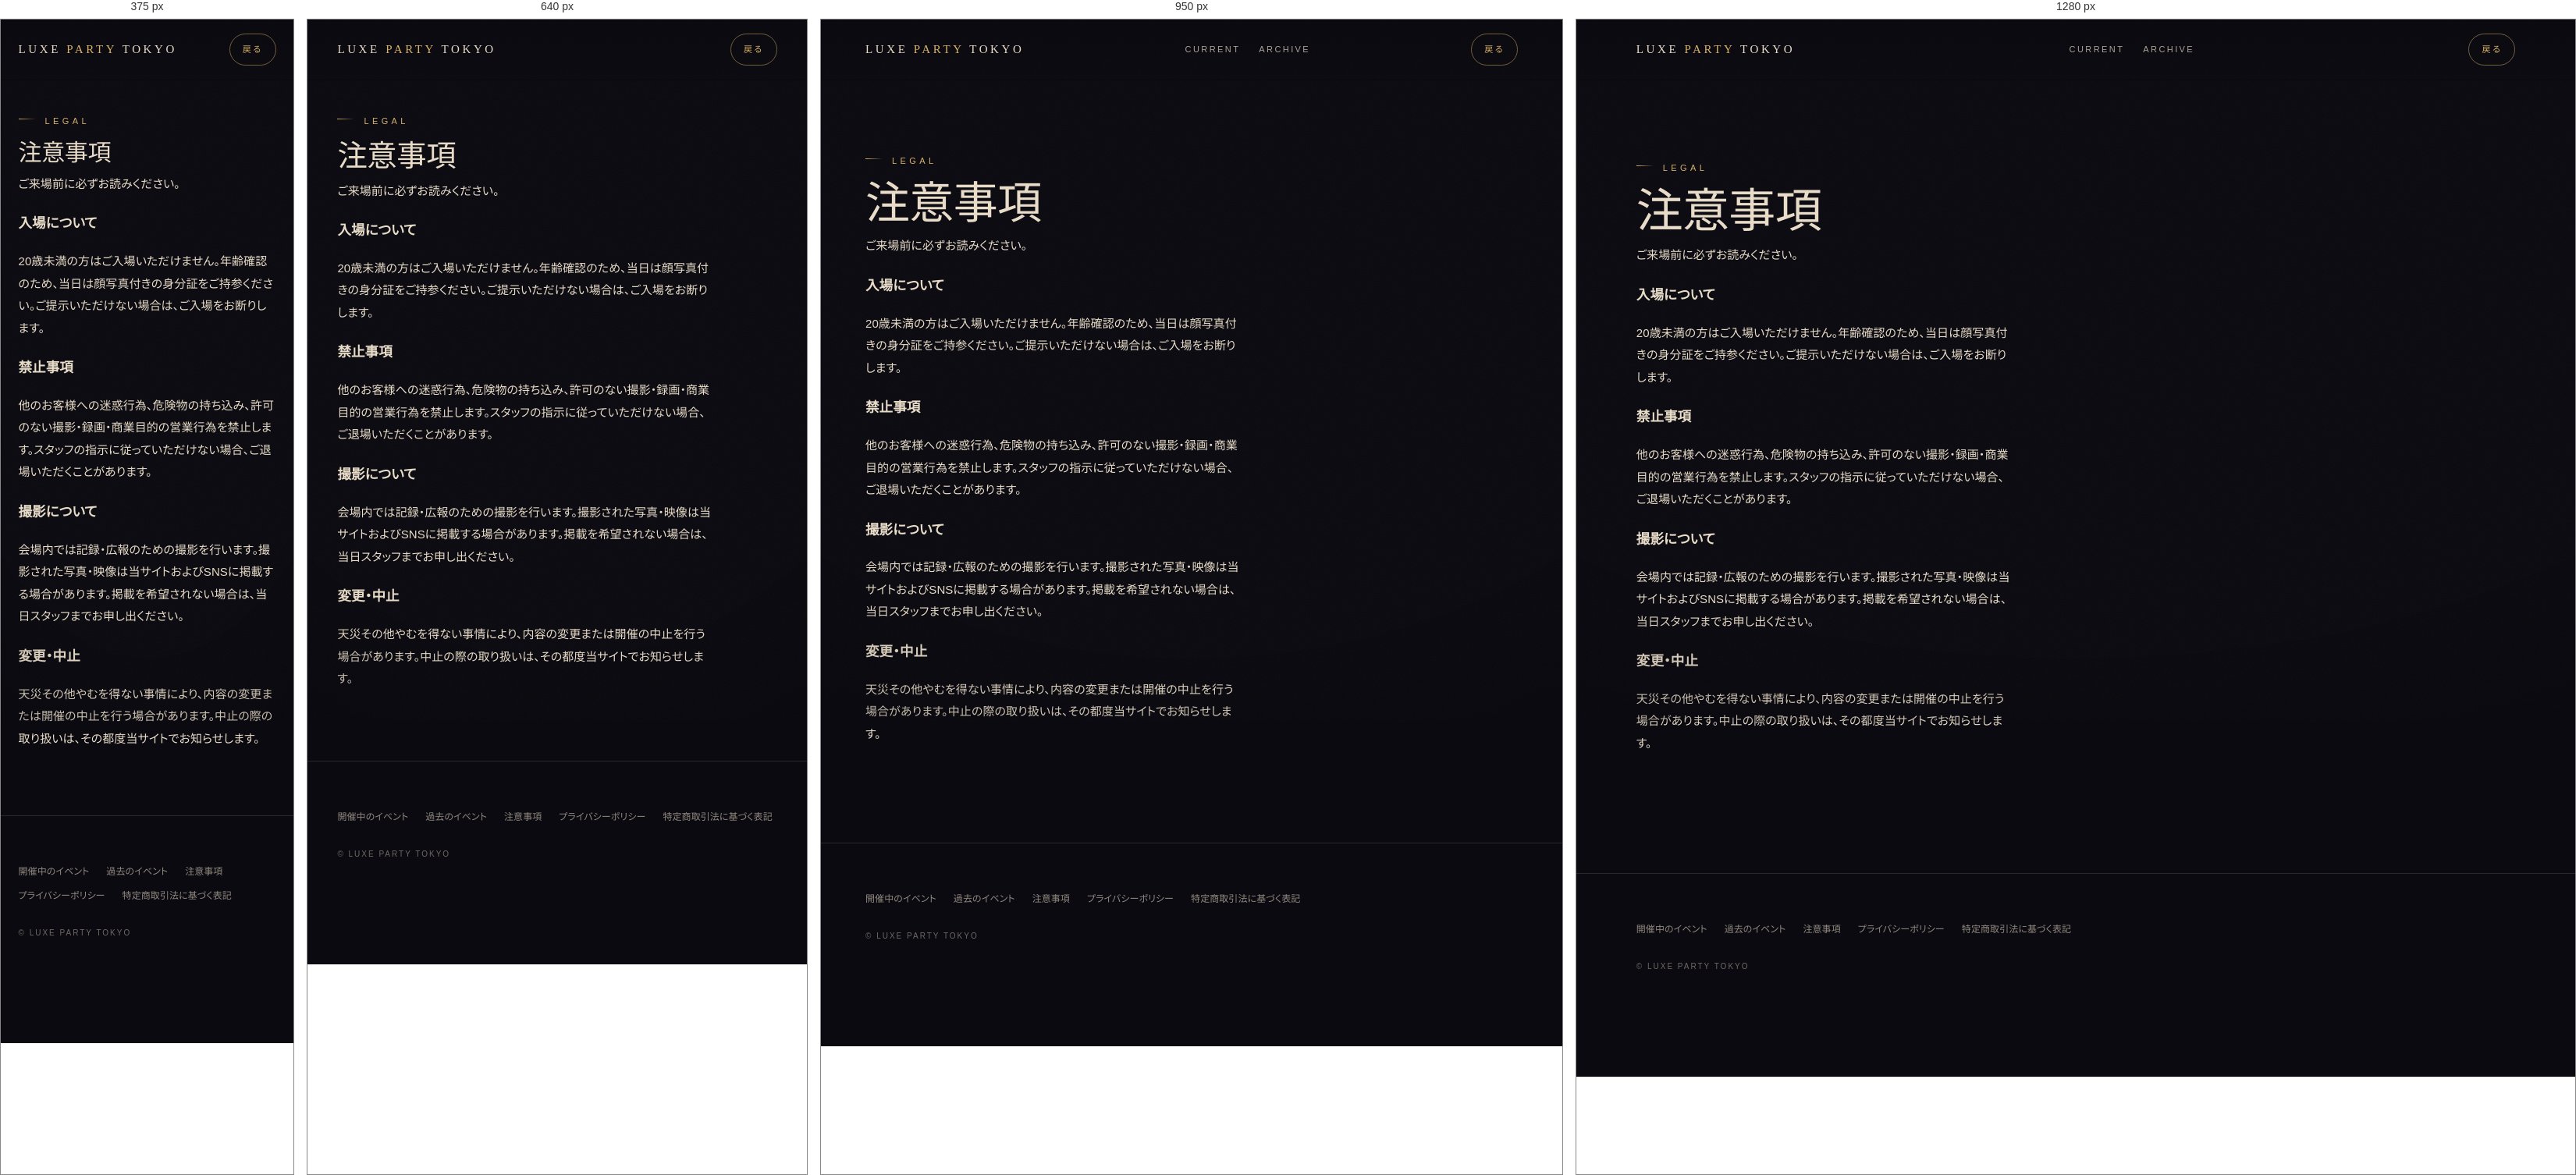
Rendered at 375 px, 640 px, 950 px and 1280 px, left to right.

<!-- file: attention.html -->
<!DOCTYPE html>
<html lang="ja">
<head>
<meta charset="utf-8">
<meta name="viewport" content="width=device-width, initial-scale=1, viewport-fit=cover">
<title>注意事項 | LUXE PARTY TOKYO</title>
<meta name="description" content="注意事項">
<meta name="theme-color" content="#0B0A10">
<link rel="canonical" href="">

<meta property="og:type" content="website">
<meta property="og:site_name" content="LUXE PARTY TOKYO">
<meta property="og:title" content="注意事項 | LUXE PARTY TOKYO">
<meta property="og:description" content="注意事項">
<meta property="og:image" content="">
<meta property="og:url" content="">
<meta property="og:locale" content="ja_JP">
<meta name="twitter:card" content="summary_large_image">
<link rel="preconnect" href="https://fonts.googleapis.com">
<link rel="preconnect" href="https://fonts.gstatic.com" crossorigin>
<link href="https://fonts.googleapis.com/css2?family=Bodoni+Moda:ital,opsz,wght@0,6..96,400;1,6..96,400&family=Archivo:wght@400;700&family=Zen+Kaku+Gothic+New:wght@400;500;700&display=swap" rel="stylesheet">
<link rel="icon" type="image/png" sizes="32x32" href="favicon-32.png"><link rel="apple-touch-icon" href="apple-touch-icon.png">
<link rel="stylesheet" href="assets/site.css">
</head>
<body>
<header>
  <a class="brand" href="./">LUXE <span>PARTY</span> TOKYO</a>
  <nav class="desk"><a href="./">CURRENT</a><a href="./archive/">ARCHIVE</a></nav>
  <a class="cta-mini" href="./">戻る</a>
</header>
<main>
  <section class="sec" style="padding-top:clamp(120px,18vw,180px)">
    <span class="eyebrow">Legal</span>
    <h2 class="sec-title">注意事項</h2>
    <div class="body-copy"><p>ご来場前に必ずお読みください。</p>
<h3>入場について</h3>
<p>20歳未満の方はご入場いただけません。年齢確認のため、当日は顔写真付きの身分証をご持参ください。ご提示いただけない場合は、ご入場をお断りします。</p>
<h3>禁止事項</h3>
<p>他のお客様への迷惑行為、危険物の持ち込み、許可のない撮影・録画・商業目的の営業行為を禁止します。スタッフの指示に従っていただけない場合、ご退場いただくことがあります。</p>
<h3>撮影について</h3>
<p>会場内では記録・広報のための撮影を行います。撮影された写真・映像は当サイトおよびSNSに掲載する場合があります。掲載を希望されない場合は、当日スタッフまでお申し出ください。</p>
<h3>変更・中止</h3>
<p>天災その他やむを得ない事情により、内容の変更または開催の中止を行う場合があります。中止の際の取り扱いは、その都度当サイトでお知らせします。</p></div>
  </section>
</main>
<footer>
  <div class="f-links"><a href="./">開催中のイベント</a><a href="./archive/">過去のイベント</a>
  <a href="./attention.html">注意事項</a><a href="./privacy.html">プライバシーポリシー</a>
  <a href="./tokusho.html">特定商取引法に基づく表記</a></div>
  <p class="copy">© LUXE PARTY TOKYO</p>
</footer>
</body></html>

/* @media block from site.css */
@media(min-width:900px){ nav.desk{display:flex} }

/* @media block from site.css */
@media(min-width:760px){ .gallery{grid-template-columns:repeat(3,1fr); gap:14px} }

/* @media block from site.css */
@media(min-width:820px){ .tables{grid-template-columns:repeat(2,1fr); gap:18px} }

/* @media block from site.css */
@media(min-width:760px){ .text-with-flyer{grid-template-columns:1fr minmax(400px,520px); align-items:center} }

/* @media block from site.css */
@media(min-width:720px){ .prevevent{grid-template-columns:minmax(0,44%) 1fr} }

/* @media block from site.css */
@media(min-width:560px){ .pastgrid{grid-template-columns:repeat(2,1fr)} }

/* @media block from site.css */
@media(min-width:1000px){ .pastgrid{grid-template-columns:repeat(4,1fr)} }

/* @media block from site.css */
@media(max-width:560px){
  .scta-title{display:none}
  .scta-inner{justify-content:stretch; padding:10px 14px}
  .scta-btns{flex:1; gap:8px}
  .scta-btn{flex:1; text-align:center; padding:12px 8px}
}